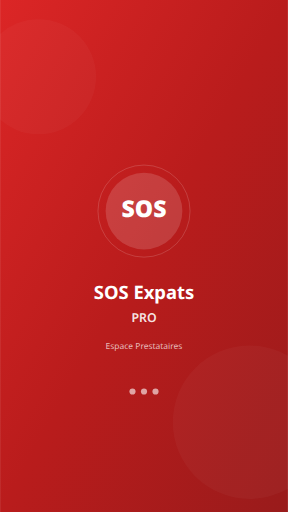
t = 0.00 s
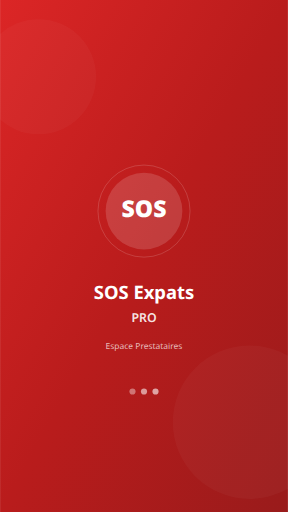
t = 0.38 s
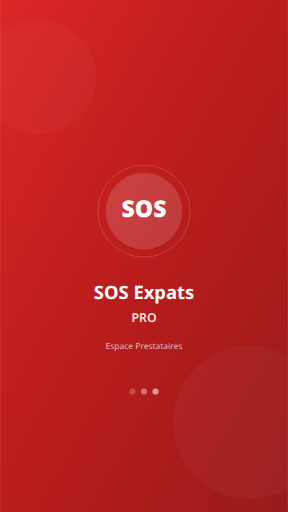
t = 0.68 s
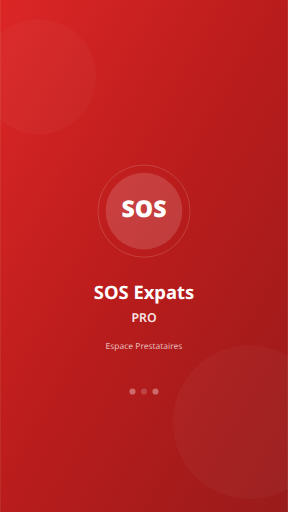
t = 1.05 s
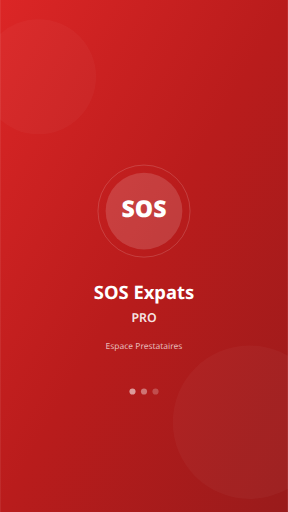
t = 1.43 s
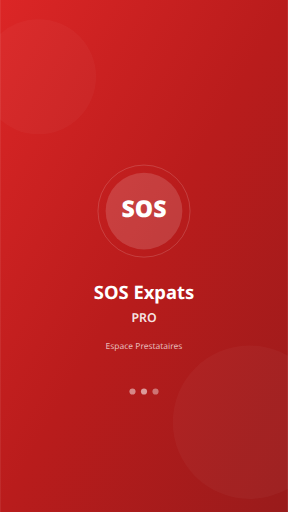
t = 1.73 s

The animated SVG that drew these frames (rendered in a browser with its animation timeline set to each time). Animation: 3 SMIL elements (animate=3); one cycle of 2.10 s, repeats indefinitely.

<svg xmlns="http://www.w3.org/2000/svg" viewBox="0 0 750 1334" width="750" height="1334">
  <defs>
    <linearGradient id="bg" x1="0%" y1="0%" x2="100%" y2="100%">
      <stop offset="0%" style="stop-color:#DC2626"/>
      <stop offset="50%" style="stop-color:#B91C1C"/>
      <stop offset="100%" style="stop-color:#991B1B"/>
    </linearGradient>
  </defs>
  <rect width="750" height="1334" fill="url(#bg)"/>
  <circle cx="100" cy="200" r="150" fill="rgba(255,255,255,0.03)"/>
  <circle cx="650" cy="1100" r="200" fill="rgba(255,255,255,0.03)"/>
  <g transform="translate(375, 550)">
    <circle cx="0" cy="0" r="120" fill="none" stroke="rgba(255,255,255,0.2)" stroke-width="2"/>
    <circle cx="0" cy="0" r="100" fill="rgba(255,255,255,0.15)"/>
    <text x="0" y="15" text-anchor="middle" fill="white" font-family="system-ui, -apple-system, sans-serif" font-size="60" font-weight="900">SOS</text>
  </g>
  <text x="375" y="780" text-anchor="middle" fill="white" font-family="system-ui, -apple-system, sans-serif" font-size="48" font-weight="700">SOS Expats</text>
  <text x="375" y="840" text-anchor="middle" fill="rgba(255,255,255,0.9)" font-family="system-ui, -apple-system, sans-serif" font-size="32" font-weight="600">PRO</text>
  <text x="375" y="910" text-anchor="middle" fill="rgba(255,255,255,0.7)" font-family="system-ui, -apple-system, sans-serif" font-size="22">Espace Prestataires</text>
  <g transform="translate(375, 1020)">
    <circle cx="-30" cy="0" r="8" fill="rgba(255,255,255,0.6)"><animate attributeName="opacity" values="1;0.3;1" dur="1.5s" repeatCount="indefinite" begin="0s"/></circle>
    <circle cx="0" cy="0" r="8" fill="rgba(255,255,255,0.6)"><animate attributeName="opacity" values="1;0.3;1" dur="1.5s" repeatCount="indefinite" begin="0.3s"/></circle>
    <circle cx="30" cy="0" r="8" fill="rgba(255,255,255,0.6)"><animate attributeName="opacity" values="1;0.3;1" dur="1.5s" repeatCount="indefinite" begin="0.6s"/></circle>
  </g>
</svg>
